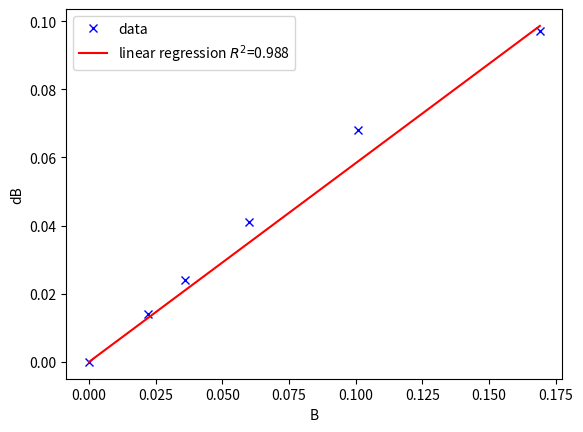
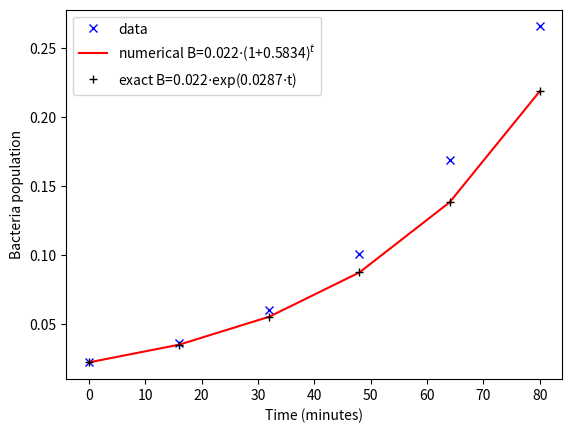

The matplotlib source for these figures, in order:
#!/usr/bin/env python3
# -*- coding: utf-8 -*-
"""
BE523 Biosystems Analysis & Design
HW2 - Problem 7. Bacteria growth, difference calculator
https://mathinsight.org/bacteria_growth_initial_model_exercises Exercise 5

Created on Thu Jan 21 12:11:46 2021
[redacted]
"""
import matplotlib.pyplot as plt
import numpy as np
from scipy import stats

# Bacteria density data
# B = np.array([0.028, 0.047, 0.082, 0.141, 0.240, 0.381])  # Exercise 5
B = np.array([0.022, 0.036, 0.060, 0.101, 0.169, 0.266])  # From problem 2

steps = len(B)  # Adjust the length of vectors to the number of steps
dB = np.zeros(steps)
Bgraph = np.zeros(steps)
dt = 16  # time interval

t = np.linspace(0, (steps-1)*dt, steps)  # actual time vector

for i in range(1, steps):
    dB[i] = B[i] - B[i-1]  # compute the increment between time steps
    Bgraph[i] = B[i-1]
print(B, Bgraph)

# Perform a linear regression with the data
slope, intercept, r_value, p_value, std_err = stats.linregress(Bgraph, dB)

# Figure 1, plotting dB vs B
plt.figure(1)
plt.plot(Bgraph, dB, 'bx', Bgraph, slope*Bgraph, 'r-')  # plot and linear eq.
plt.legend(['data', 'linear regression $R^2$=%.3f' % r_value**2], loc='best')
plt.xlabel('B')
plt.ylabel('dB')
plt.savefig('p7_bacteria_linear.png', dpi=300, bbox_inches='tight')
print('slope =', slope, 'intercept =', intercept)

# Generate an exponential equation ('exact solution')
tdouble = np.log(2)/np.log(1+slope)*dt
K = np.log(2)/tdouble
Bexp = B[0] * np.exp(K*t)
print('tdouble =', tdouble, 'K =', K)

# Make 'predictions' using the analytical solution to the linear dynamical system,
# (also an exponential equation) in the form B(t) = B[0]*R^t with R>1
# we don't need to know the previous value, each calculation is only dependant of the time 't'
Bmodel = B[0]*pow(slope+1, t/dt)
print("The population after %d steps is: %.3f" % (steps, Bmodel[-1]))

# Figure 2, plotting B vs t
plt.figure(2)
plt.plot(t, B, 'bx', t, Bmodel, 'r-', t, Bexp, 'k+')  # Plot data vs exponential growth eq.
plt.legend(['data',
            'numerical B=%g$\cdot$(1+%.4f)$^t$' % (B[0], slope),
            'exact B=%g$\cdot$exp(%.4f$\cdot$t)' % (B[0], K)],
           loc='best')
plt.xlabel('Time (minutes)')
plt.ylabel('Bacteria population')
plt.savefig('p7_bacteria_%dsteps.png' % steps, dpi=300, bbox_inches='tight')
